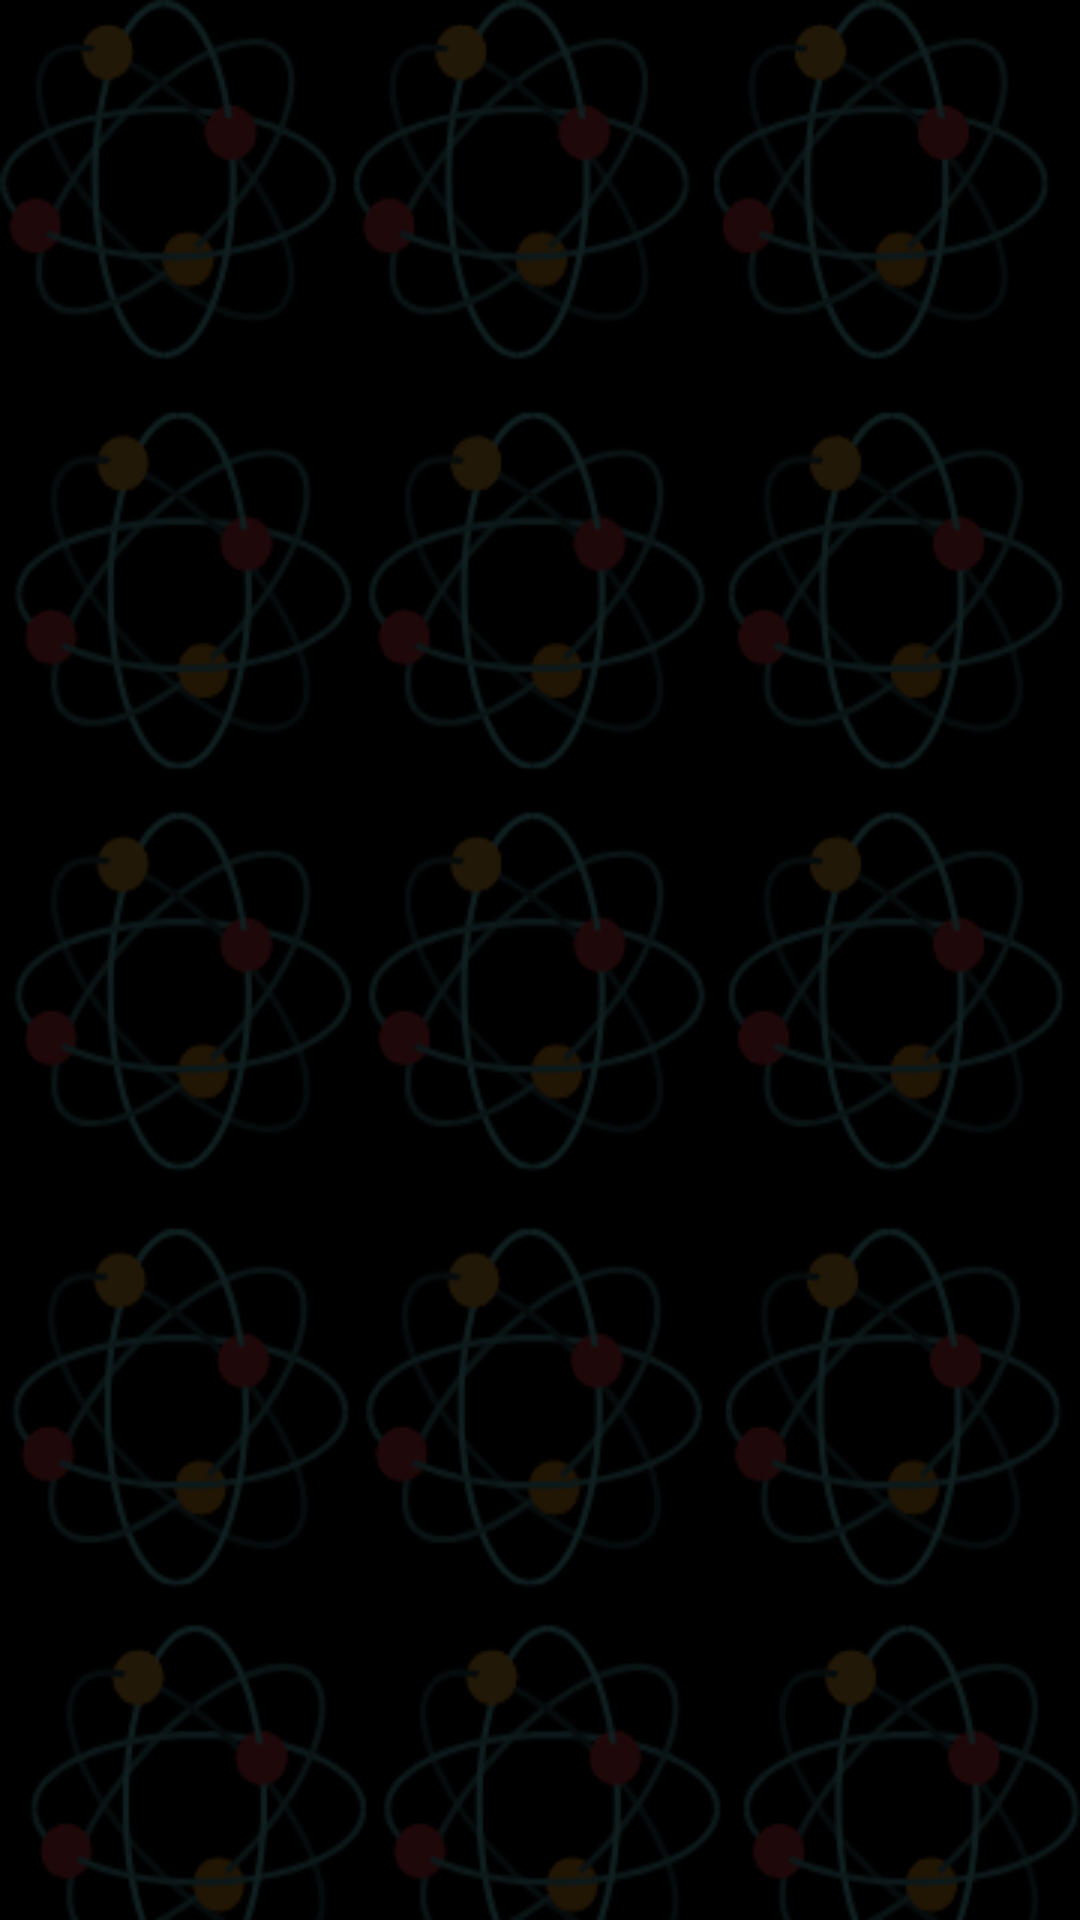

This screen was rendered from an Android layout file. Write that file and the resources it references.
<!-- AndroidManifest.xml: application theme Theme.RiddleRoom -->
<!-- res/layout/activity_inner_flash_screen.xml -->
<?xml version="1.0" encoding="utf-8"?>
<androidx.constraintlayout.widget.ConstraintLayout xmlns:android="http://schemas.android.com/apk/res/android"
    xmlns:app="http://schemas.android.com/apk/res-auto"
    xmlns:tools="http://schemas.android.com/tools"
    android:layout_width="match_parent"
    android:layout_height="match_parent"
    android:background="@drawable/background"
    tools:context=".InnerFlashScreenActivity">

    <ImageView
        android:id="@+id/science"
        android:layout_width="205dp"
        android:layout_height="201dp"
        android:layout_marginStart="16dp"
        android:layout_marginEnd="16dp"
        android:layout_marginBottom="309dp"
        android:alpha="0"
        app:layout_constraintBottom_toBottomOf="parent"
        app:layout_constraintEnd_toEndOf="parent"
        app:layout_constraintStart_toStartOf="parent"
        app:srcCompat="@drawable/sci" />
</androidx.constraintlayout.widget.ConstraintLayout>
<!-- resources referenced by this layout -->
<resources>
  <!-- drawable background: png bitmap (drawable-v24, 93885 bytes) -->
  <style name="Theme.RiddleRoom" parent="Theme.MaterialComponents.DayNight.DarkActionBar">
          
          <item name="colorPrimary">@color/purple_500</item>
          <item name="colorPrimaryVariant">@color/purple_700</item>
          <item name="colorOnPrimary">@color/white</item>
          
          <item name="colorSecondary">@color/teal_200</item>
          <item name="colorSecondaryVariant">@color/teal_700</item>
          <item name="colorOnSecondary">@color/black</item>
          
          <item name="android:statusBarColor" tools:targetApi="l">?attr/colorPrimaryVariant</item>
          
      </style>
  <!-- not gathered from this repository: default colours our renderer supplied (Android Studio template values) -->
  <color name="purple_500">#FF6200EE</color>
  <color name="purple_700">#FF3700B3</color>
  <color name="teal_200">#FF03DAC5</color>
  <color name="teal_700">#FF018786</color>
  <color name="black">#FF000000</color>
  <color name="white">#FFFFFFFF</color>
</resources>
